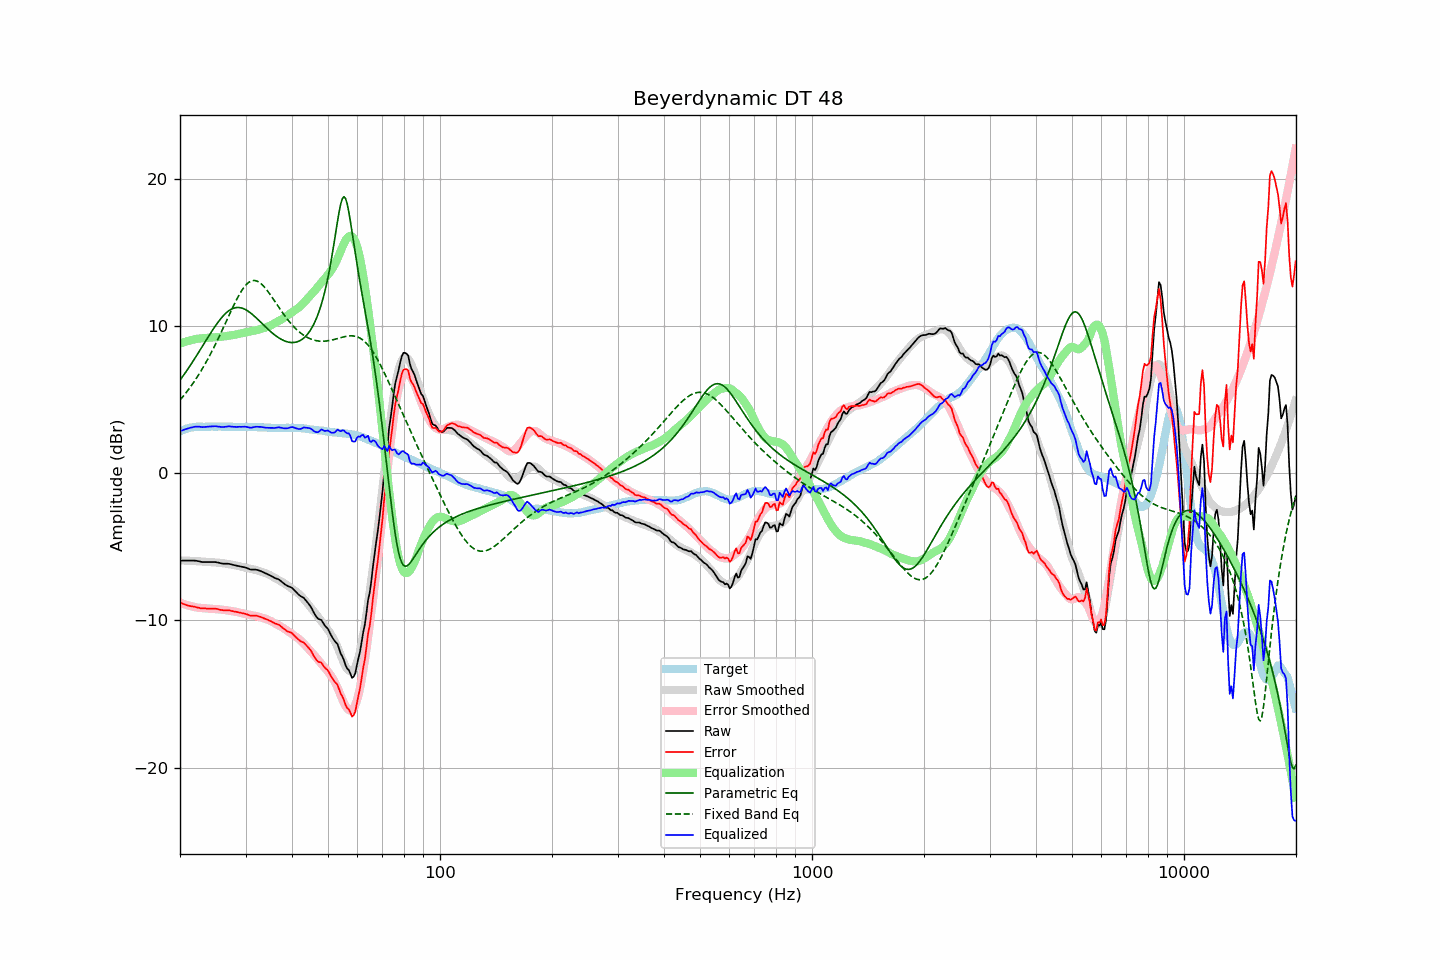

Values plotted in this chart, from the file beside it:
frequency, raw, error, smoothed, error_smoothed, equalization, parametric_eq, fixed_band_eq, equalized_raw, equalized_smoothed, target
20.00, -5.94, -8.78, -5.92, -8.79, 8.79, 6.31, 4.96, 2.85, 2.87, 2.84
20.20, -5.94, -8.83, -5.93, -8.83, 8.83, 6.46, 5.09, 2.89, 2.91, 2.89
20.40, -5.94, -8.88, -5.93, -8.87, 8.87, 6.62, 5.22, 2.93, 2.94, 2.94
20.61, -5.94, -8.91, -5.94, -8.91, 8.91, 6.77, 5.36, 2.97, 2.97, 2.97
20.81, -5.94, -8.96, -5.94, -8.95, 8.95, 6.93, 5.49, 3.01, 3.01, 3.02
21.02, -5.94, -9.00, -5.95, -8.98, 8.98, 7.09, 5.64, 3.04, 3.03, 3.06
21.23, -5.94, -9.02, -5.95, -9.01, 9.01, 7.25, 5.78, 3.07, 3.06, 3.08
21.44, -5.94, -9.04, -5.96, -9.04, 9.04, 7.42, 5.93, 3.10, 3.08, 3.10
21.66, -5.94, -9.06, -5.96, -9.07, 9.07, 7.59, 6.09, 3.13, 3.10, 3.12
21.87, -5.94, -9.07, -5.97, -9.09, 9.09, 7.76, 6.25, 3.15, 3.12, 3.13
22.09, -5.95, -9.10, -5.97, -9.11, 9.11, 7.93, 6.41, 3.16, 3.14, 3.15
22.31, -5.97, -9.13, -5.98, -9.13, 9.13, 8.10, 6.58, 3.16, 3.15, 3.16
22.54, -5.99, -9.15, -5.99, -9.15, 9.15, 8.28, 6.75, 3.16, 3.16, 3.16
22.76, -6.02, -9.18, -6.00, -9.16, 9.16, 8.45, 6.93, 3.14, 3.16, 3.16
22.99, -6.04, -9.19, -6.00, -9.17, 9.17, 8.63, 7.11, 3.13, 3.16, 3.15
23.22, -6.04, -9.19, -6.01, -9.17, 9.17, 8.81, 7.30, 3.14, 3.16, 3.15
23.45, -6.04, -9.19, -6.02, -9.18, 9.18, 8.98, 7.49, 3.14, 3.16, 3.15
23.69, -6.04, -9.20, -6.03, -9.19, 9.19, 9.16, 7.69, 3.15, 3.16, 3.16
23.92, -6.04, -9.20, -6.04, -9.20, 9.20, 9.33, 7.89, 3.16, 3.16, 3.16
24.16, -6.04, -9.20, -6.05, -9.21, 9.21, 9.51, 8.09, 3.17, 3.16, 3.16
24.40, -6.04, -9.21, -6.06, -9.22, 9.22, 9.67, 8.30, 3.18, 3.16, 3.17
24.65, -6.04, -9.20, -6.06, -9.22, 9.22, 9.84, 8.52, 3.19, 3.16, 3.16
24.89, -6.04, -9.20, -6.07, -9.23, 9.23, 10.00, 8.74, 3.19, 3.16, 3.16
25.14, -6.06, -9.22, -6.08, -9.24, 9.24, 10.16, 8.96, 3.18, 3.16, 3.16
25.39, -6.08, -9.25, -6.08, -9.25, 9.25, 10.30, 9.19, 3.17, 3.16, 3.17
25.65, -6.11, -9.28, -6.09, -9.26, 9.26, 10.45, 9.42, 3.15, 3.16, 3.17
25.91, -6.14, -9.30, -6.11, -9.27, 9.27, 10.58, 9.65, 3.13, 3.16, 3.16
26.16, -6.15, -9.31, -6.12, -9.28, 9.28, 10.70, 9.89, 3.13, 3.16, 3.16
26.43, -6.15, -9.31, -6.14, -9.30, 9.30, 10.81, 10.13, 3.15, 3.16, 3.16
26.69, -6.15, -9.31, -6.15, -9.31, 9.31, 10.91, 10.36, 3.16, 3.16, 3.16
26.96, -6.15, -9.31, -6.17, -9.33, 9.33, 11.00, 10.60, 3.18, 3.16, 3.16
27.23, -6.17, -9.33, -6.19, -9.35, 9.35, 11.08, 10.84, 3.18, 3.16, 3.16
27.50, -6.20, -9.36, -6.21, -9.36, 9.36, 11.14, 11.07, 3.16, 3.15, 3.16
27.77, -6.23, -9.38, -6.23, -9.38, 9.38, 11.19, 11.30, 3.15, 3.15, 3.15
28.05, -6.25, -9.40, -6.25, -9.40, 9.40, 11.23, 11.53, 3.15, 3.15, 3.15
28.33, -6.28, -9.42, -6.27, -9.42, 9.42, 11.25, 11.75, 3.14, 3.15, 3.14
28.62, -6.30, -9.44, -6.30, -9.44, 9.44, 11.25, 11.95, 3.15, 3.15, 3.14
28.90, -6.32, -9.47, -6.32, -9.47, 9.47, 11.25, 12.15, 3.15, 3.15, 3.15
29.19, -6.35, -9.49, -6.35, -9.50, 9.50, 11.23, 12.33, 3.15, 3.15, 3.14
29.48, -6.37, -9.52, -6.38, -9.52, 9.52, 11.19, 12.50, 3.15, 3.14, 3.15
29.78, -6.39, -9.53, -6.40, -9.55, 9.55, 11.15, 12.65, 3.16, 3.14, 3.14
30.08, -6.42, -9.57, -6.43, -9.57, 9.57, 11.09, 12.78, 3.15, 3.14, 3.15
30.38, -6.46, -9.60, -6.45, -9.59, 9.59, 11.03, 12.89, 3.13, 3.14, 3.14
30.68, -6.51, -9.65, -6.47, -9.61, 9.61, 10.96, 12.98, 3.10, 3.14, 3.14
30.99, -6.55, -9.69, -6.50, -9.63, 9.63, 10.87, 13.04, 3.08, 3.14, 3.14
31.30, -6.55, -9.68, -6.52, -9.65, 9.65, 10.78, 13.07, 3.10, 3.13, 3.13
31.61, -6.55, -9.68, -6.55, -9.68, 9.68, 10.69, 13.09, 3.13, 3.13, 3.13
31.93, -6.55, -9.68, -6.57, -9.70, 9.70, 10.59, 13.07, 3.15, 3.13, 3.13
32.24, -6.57, -9.69, -6.60, -9.73, 9.73, 10.49, 13.04, 3.16, 3.12, 3.12
32.57, -6.61, -9.73, -6.63, -9.75, 9.75, 10.38, 12.98, 3.14, 3.12, 3.12
32.89, -6.64, -9.76, -6.67, -9.78, 9.78, 10.28, 12.91, 3.15, 3.11, 3.12
33.22, -6.69, -9.80, -6.71, -9.82, 9.82, 10.17, 12.81, 3.13, 3.11, 3.11
33.55, -6.74, -9.85, -6.74, -9.85, 9.85, 10.06, 12.70, 3.11, 3.11, 3.11
33.89, -6.79, -9.89, -6.78, -9.88, 9.88, 9.96, 12.58, 3.09, 3.10, 3.10
34.23, -6.84, -9.94, -6.82, -9.92, 9.92, 9.85, 12.44, 3.08, 3.10, 3.10
34.57, -6.89, -9.98, -6.87, -9.97, 9.97, 9.75, 12.30, 3.08, 3.09, 3.09
34.92, -6.94, -10.03, -6.93, -10.02, 10.02, 9.65, 12.15, 3.08, 3.09, 3.09
35.27, -7.00, -10.08, -6.99, -10.07, 10.07, 9.56, 11.99, 3.07, 3.08, 3.08
35.62, -7.06, -10.14, -7.05, -10.13, 10.13, 9.47, 11.83, 3.07, 3.08, 3.08
35.97, -7.12, -10.20, -7.11, -10.19, 10.19, 9.38, 11.66, 3.07, 3.08, 3.08
... 635 more rows
